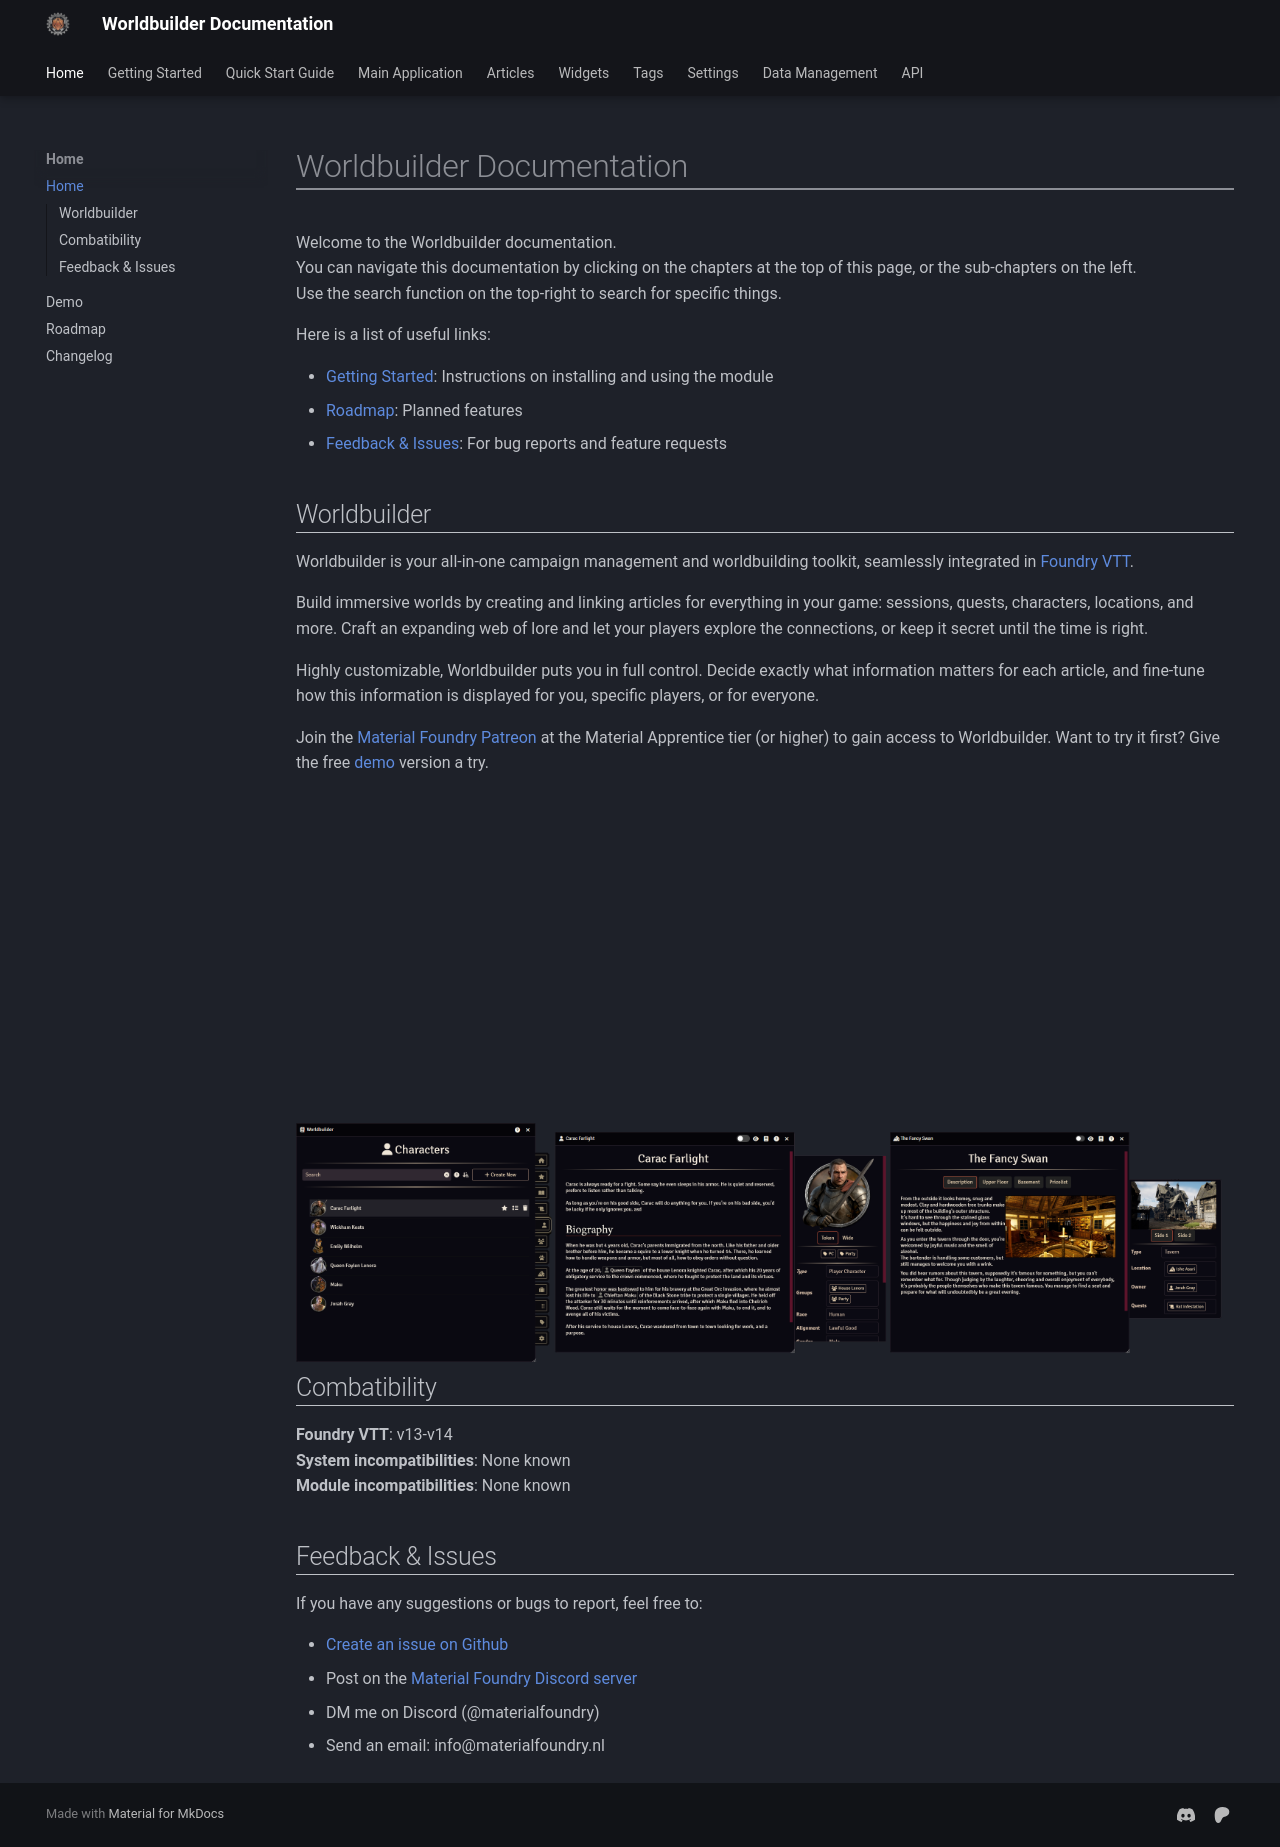

repository: MaterialFoundry/Worldbuilder · page: index.html · generator: mkdocs

# Worldbuilder

This is the public repository for the Worldbuilder module for [Foundry VTT](https://foundryvtt.com/).

Please see the [documentation](https://materialfoundry.github.io/Worldbuilder/) for more info.
